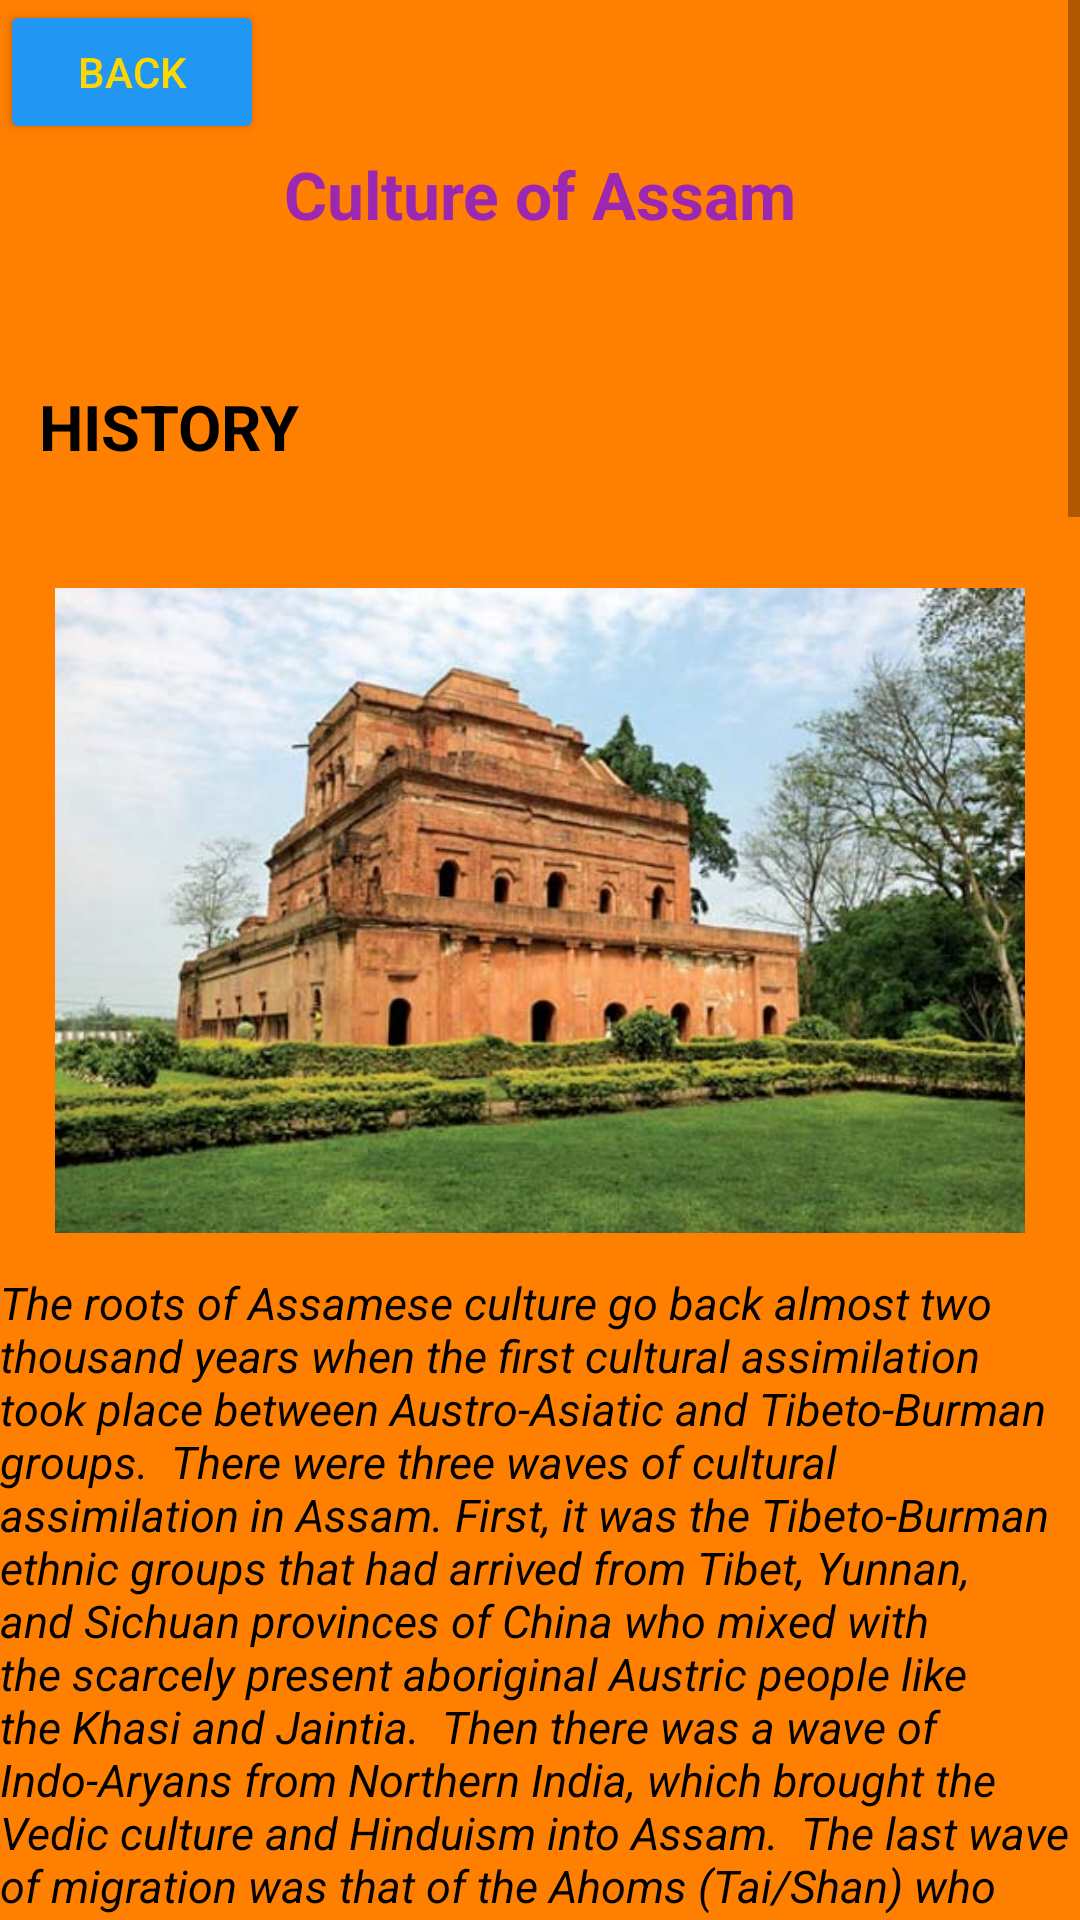

This screen was rendered from an Android layout file. Write that file and the resources it references.
<!-- AndroidManifest.xml: application theme Theme.SATRANGI -->
<!-- res/layout/assam_fragment.xml -->
<?xml version="1.0" encoding="utf-8"?>
<ScrollView xmlns:android="http://schemas.android.com/apk/res/android"
    xmlns:app="http://schemas.android.com/apk/res-auto"
    xmlns:tools="http://schemas.android.com/tools"
    android:layout_width="match_parent"
    android:layout_height="match_parent"
    tools:context=".Assam"
    android:background="#FF7F00">

    <androidx.constraintlayout.widget.ConstraintLayout
        android:layout_width="match_parent"
        android:layout_height="wrap_content">

        <TextView
            android:id="@+id/textView74"
            android:layout_width="wrap_content"
            android:layout_height="wrap_content"
            android:padding="50dp"
            android:text="Culture of Assam"
            android:textColor="#9C27B0"
            android:textSize="22sp"
            android:textStyle="bold"
            app:layout_constraintEnd_toEndOf="parent"
            app:layout_constraintStart_toStartOf="parent"
            app:layout_constraintTop_toTopOf="parent" />

        <TextView
            android:id="@+id/textView75"
            android:layout_width="103dp"
            android:layout_height="61dp"
            android:layout_marginTop="128dp"
            android:text="HISTORY"
            android:textColor="@color/black"
            android:textSize="21sp"
            android:textStyle="bold"
            app:layout_constraintEnd_toEndOf="parent"
            app:layout_constraintHorizontal_bias="0.051"
            app:layout_constraintStart_toStartOf="parent"
            app:layout_constraintTop_toTopOf="@+id/textView74" />

        <ImageView
            android:id="@+id/imageView34"
            android:layout_width="0dp"
            android:layout_height="215dp"
            android:layout_marginTop="196dp"
            android:src="@drawable/assam_0"
            app:layout_constraintEnd_toEndOf="parent"
            app:layout_constraintHorizontal_bias="0.116"
            app:layout_constraintStart_toStartOf="parent"
            app:layout_constraintTop_toTopOf="parent" />

        <TextView
            android:id="@+id/textView76"
            android:layout_width="0dp"
            android:layout_height="wrap_content"
            android:layout_marginTop="424dp"
            android:text="The roots of Assamese culture go back almost two thousand years when the first cultural assimilation took place between Austro-Asiatic and Tibeto-Burman groups.  There were three waves of cultural assimilation in Assam. First, it was the Tibeto-Burman ethnic groups that had arrived from Tibet, Yunnan, and Sichuan provinces of China who mixed with the scarcely present aboriginal Austric people like the Khasi and Jaintia.  Then there was a wave of Indo-Aryans from Northern India, which brought the Vedic culture and Hinduism into Assam.  The last wave of migration was that of the Ahoms (Tai/Shan) who added another chapter to the Assamese culture. The Ahoms, later on, brought some more Indo-Aryans like the Assamese Brahmins and Ganaks and Assamese Kayasthas to Assam. The Assam we know today was founded by Ahom kings.  During the six hundred years of ruling, the Ahom dynasty managed to keep the kingdom, independent from Mughal, the muslin invaders of India before the British, as well as other invaders though Mughal attacked Assam seventeen times. During this era, the Assamese society was exogenous.  The British entered Assam in 1824 as a tea planter which was the starting point of the destruction of the Ahom dynasty. Along with the British, the immigrants entered Assam from India together with their traditional beliefs such as the caste system and dowry system. Some of the immigrants become a part of the Assamese society, and the other still practice their traditions.  British ruled till 1947. With the freedom of India, Assam also became able to achieve independence and became a part of it. Since then Assam has been passing her time as a part of the Indian union."
            android:textColor="@color/black"
            android:textSize="15sp"
            android:textStyle="italic"
            app:layout_constraintEnd_toEndOf="parent"
            app:layout_constraintHorizontal_bias="0.051"
            app:layout_constraintStart_toStartOf="parent"
            app:layout_constraintTop_toTopOf="parent" />

        <TextView
            android:id="@+id/textView77"
            android:layout_width="wrap_content"
            android:layout_height="200dp"
            android:layout_marginTop="50dp"
            android:text="CULTURE"
            android:textColor="@color/black"
            android:textSize="20sp"
            android:textStyle="bold"
            app:layout_constraintEnd_toEndOf="parent"
            app:layout_constraintHorizontal_bias="0.007"
            app:layout_constraintStart_toStartOf="parent"
            app:layout_constraintTop_toBottomOf="@+id/textView76" />

        <ImageView
            android:id="@+id/imageView35"
            android:layout_width="wrap_content"
            android:layout_height="218dp"
            android:layout_marginTop="100dp"
            android:src="@drawable/assam_1"
            app:layout_constraintEnd_toEndOf="parent"
            app:layout_constraintHorizontal_bias="0.0"
            app:layout_constraintStart_toStartOf="parent"
            app:layout_constraintTop_toBottomOf="@+id/textView76" />

        <TextView
            android:id="@+id/textView78"
            android:layout_width="0dp"
            android:layout_height="wrap_content"
            android:layout_marginTop="50dp"
            android:text="Assam culture is influenced by the Ahom dynasty and the Koch kingdom who ruled the region for many years. One of the major cultural change was brought by the Vaishnava movement.  The native people of Assam are called Asomiya (Assamese), they are a mixture of Mongoloid, Indo-Burmese, Indo-Iranian, and Aryan. Their culture has evolved through a long assimilation process of various races.  The state has a large number of tribes out of which Boro is the largest tribe in Assam, while Chakma, Chutiya, Dimasa, Hajong, Garo, Khasis, Gangte, and other tribes are also there. While the majority of the Assamese is of Vaishnava’s tribe among which social institutions such as Namghar (house of prayer) and Sattra (the site of religious and cultural practice) became popular."
            android:textColor="@color/black"
            android:textStyle="italic"
            app:layout_constraintEnd_toEndOf="parent"
            app:layout_constraintHorizontal_bias="0.007"
            app:layout_constraintStart_toStartOf="parent"
            app:layout_constraintTop_toBottomOf="@+id/imageView35" />

        <TextView
            android:id="@+id/textView79"
            android:layout_width="wrap_content"
            android:layout_height="44dp"
            android:layout_marginTop="50dp"
            android:text="CUISINES"
            android:textColor="@color/black"
            android:textSize="23sp"
            android:textStyle="bold"
            app:layout_constraintEnd_toEndOf="parent"
            app:layout_constraintHorizontal_bias="0.0"
            app:layout_constraintStart_toStartOf="parent"
            app:layout_constraintTop_toBottomOf="@+id/textView78" />

        <ImageView
            android:id="@+id/imageView36"
            android:layout_width="0dp"
            android:layout_height="289dp"
            android:layout_marginTop="100dp"
            android:src="@drawable/assam_2"
            app:layout_constraintEnd_toEndOf="parent"
            app:layout_constraintStart_toStartOf="parent"
            app:layout_constraintTop_toBottomOf="@+id/textView78" />

        <TextView
            android:id="@+id/textView80"
            android:layout_width="0dp"
            android:layout_height="wrap_content"
            android:layout_marginTop="50dp"
            android:text="Assamese cuisine is a combination of the cooking technique used by people living in hilly regions and those living in plains. A traditional Assamese meal begins with Khar and ends with a spicy and tangy Tenga, Betelnut and paan conclude the meal.  Some traditional Assamese dishes are pura maas mankho, dheakiyasak, pitika etc. A typical Assamese meal has rice (bhat) and dal masoor jool (fish curry) with mangxo (meat curry) and bhaji (herbs and vegetables).  A variety of rice is grown in Assam and is used as the main dish. Fish curry is made of wild fish like Borali, Rou, Illish or Sital. Fowl such as ducks and pigeons are also used while pork, chicken, and mutton are much popular among youngsters.  Other kinds of meat include grasshoppers, locusts, silkworms, snails, eels, wildfowl, birds, and deer meat.  Khorisa is fermented bamboo shoots used to flavor curries, Koldil (bamboo flower), and squash are used as vegetables.  They traditionally brew their drinks in the home like Laupani, Xaaj, Paniyo, Jou, joumai, Hot, Apang, and are offered on festive to guests."
            android:textColor="@color/black"
            android:textStyle="italic"
            app:layout_constraintEnd_toEndOf="parent"
            app:layout_constraintHorizontal_bias="0.0"
            app:layout_constraintStart_toStartOf="parent"
            app:layout_constraintTop_toBottomOf="@+id/imageView36" />

        <Button
            android:id="@+id/button92"
            android:layout_width="wrap_content"
            android:layout_height="wrap_content"
            android:text="BACK"
            android:backgroundTint="#2196F3"
            app:layout_constraintStart_toStartOf="parent"
            app:layout_constraintTop_toTopOf="parent" />
    </androidx.constraintlayout.widget.ConstraintLayout>
</ScrollView>
<!-- resources referenced by this layout -->
<resources>
  <!-- drawable assam_0: jpg bitmap (drawable, 43048 bytes) -->
  <!-- drawable assam_1: jpg bitmap (drawable, 25241 bytes) -->
  <style name="Theme.SATRANGI" parent="Theme.MaterialComponents.DayNight.DarkActionBar">
          
          <item name="colorPrimary">#FF9800</item>
          <item name="android:textColorPrimary">#FFD700</item>
          <item name="colorPrimaryVariant">@color/purple_700</item>
          <item name="colorOnPrimary">#FFFFFF</item>
          
          <item name="colorSecondary">@color/teal_200</item>
          <item name="colorSecondaryVariant">@color/teal_700</item>
          <item name="colorOnSecondary">@color/black</item>
          
          <item name="android:statusBarColor" tools:targetApi="l">?attr/colorPrimaryVariant</item>
          
      </style>
  <!-- not gathered from this repository: default colours our renderer supplied (Android Studio template values) -->
  <color name="purple_700">#FF3700B3</color>
  <color name="teal_200">#FF03DAC5</color>
  <color name="teal_700">#FF018786</color>
  <color name="black">#FF000000</color>
</resources>
